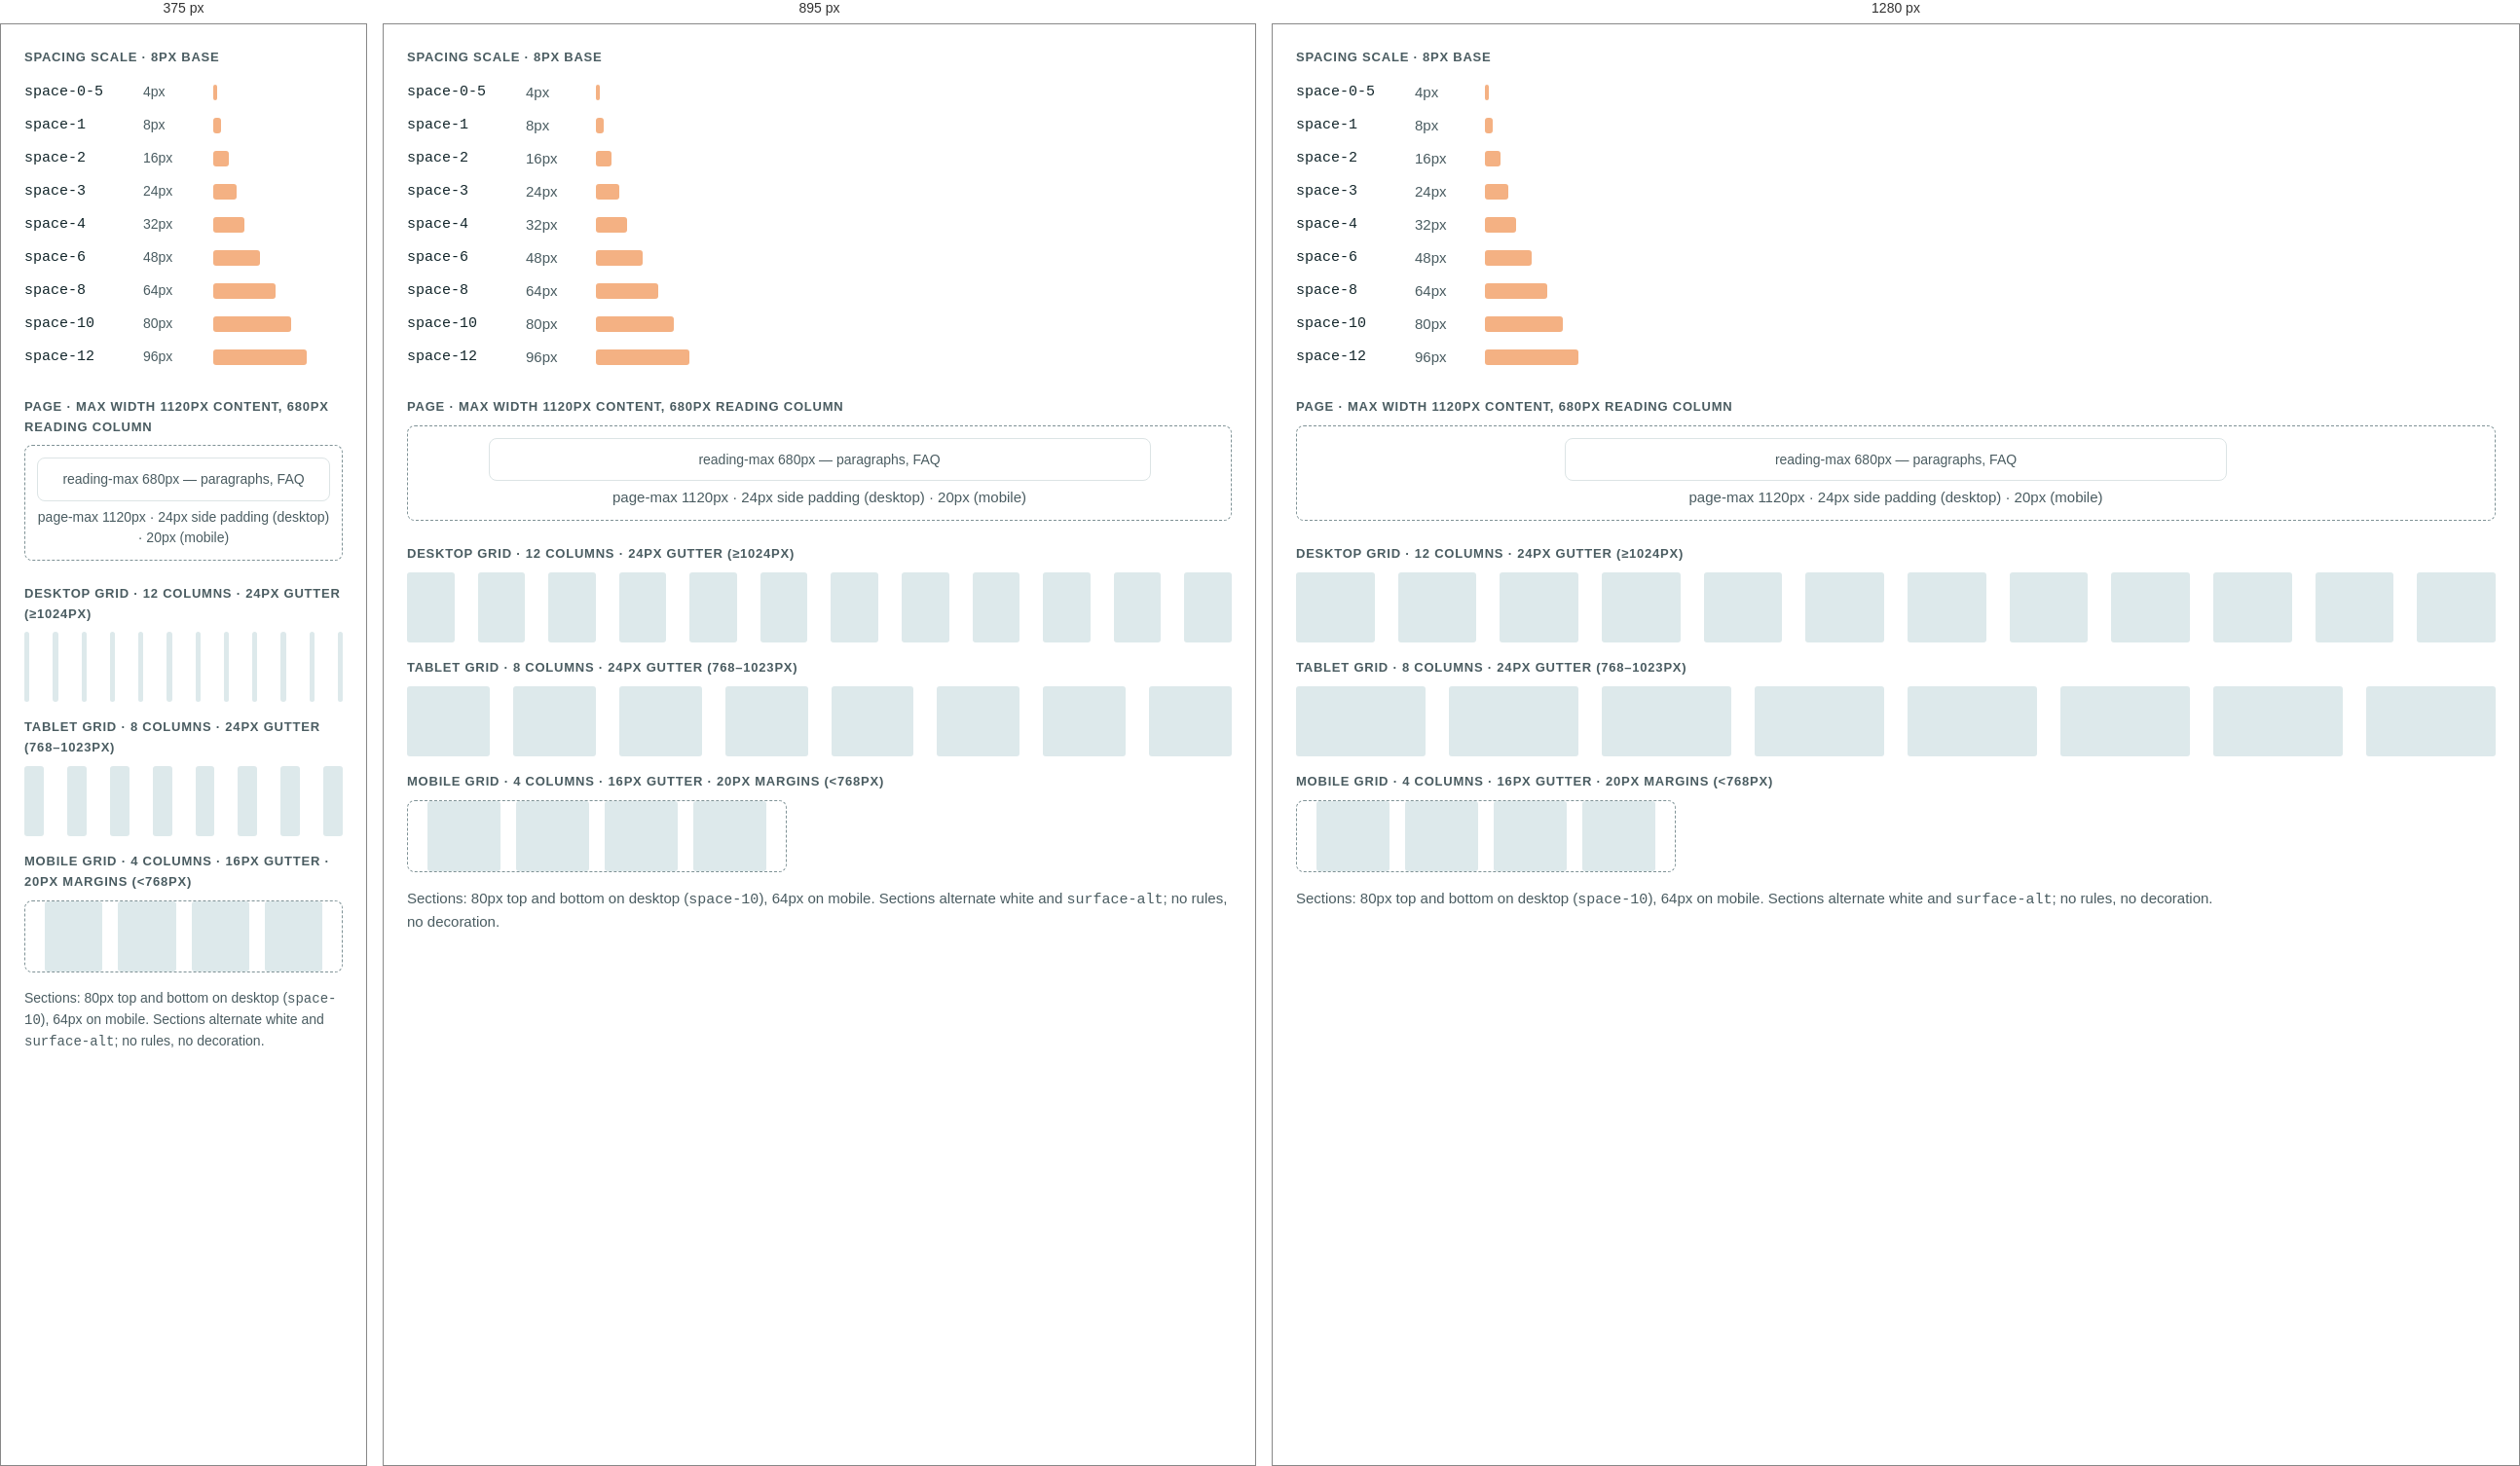
Rendered at 375 px, 895 px and 1280 px, left to right.

<!-- file: preview.html -->
<!-- @dsCard group="3 · Spacing & Layout" height=820 page -->
<!doctype html>
<html data-theme="light" lang="en">
<head><meta charset="utf-8"><meta name="viewport" content="width=device-width, initial-scale=1"><title>Spacing & Layout</title>
<link rel="preconnect" href="https://fonts.googleapis.com"><link rel="preconnect" href="https://fonts.gstatic.com" crossorigin><link href="https://fonts.googleapis.com/css2?family=Plus+Jakarta+Sans:wght@400;500;600;700&family=Noto+Sans+TC:wght@400;500;700&display=swap" rel="stylesheet">
<style>html,body{margin:0;background:var(--background)}</style>
<link rel="stylesheet" href="../../tokens.local.css"><link rel="stylesheet" href="../../project/components/bundle.css"></head>
<body>
<div class="ui-page"><div class="ui-spec"><p class="ui-spec-label">Spacing scale · 8px base</p><div class="ui-sp-row"><code>space-0-5</code><span class="ui-small">4px</span><div><div class="ui-sp-bar" style="width:4px"></div></div></div><div class="ui-sp-row"><code>space-1</code><span class="ui-small">8px</span><div><div class="ui-sp-bar" style="width:8px"></div></div></div><div class="ui-sp-row"><code>space-2</code><span class="ui-small">16px</span><div><div class="ui-sp-bar" style="width:16px"></div></div></div><div class="ui-sp-row"><code>space-3</code><span class="ui-small">24px</span><div><div class="ui-sp-bar" style="width:24px"></div></div></div><div class="ui-sp-row"><code>space-4</code><span class="ui-small">32px</span><div><div class="ui-sp-bar" style="width:32px"></div></div></div><div class="ui-sp-row"><code>space-6</code><span class="ui-small">48px</span><div><div class="ui-sp-bar" style="width:48px"></div></div></div><div class="ui-sp-row"><code>space-8</code><span class="ui-small">64px</span><div><div class="ui-sp-bar" style="width:64px"></div></div></div><div class="ui-sp-row"><code>space-10</code><span class="ui-small">80px</span><div><div class="ui-sp-bar" style="width:80px"></div></div></div><div class="ui-sp-row"><code>space-12</code><span class="ui-small">96px</span><div><div class="ui-sp-bar" style="width:96px"></div></div></div><div style="height:24px"></div>
<p class="ui-spec-label">Page · max width 1120px content, 680px reading column</p>
<div class="ui-pagebox"><div style="max-width:680px" class="ui-readbox">reading-max 680px — paragraphs, FAQ</div><p class="ui-small" style="text-align:center;margin-top:6px">page-max 1120px · 24px side padding (desktop) · 20px (mobile)</p></div>
<div style="height:24px"></div><p class="ui-spec-label">Desktop grid · 12 columns · 24px gutter (≥1024px)</p><div class="ui-cols" style="grid-template-columns:repeat(12,1fr);gap:24px"><div></div><div></div><div></div><div></div><div></div><div></div><div></div><div></div><div></div><div></div><div></div><div></div></div>
<div style="height:16px"></div><p class="ui-spec-label">Tablet grid · 8 columns · 24px gutter (768–1023px)</p><div class="ui-cols" style="grid-template-columns:repeat(8,1fr);gap:24px"><div></div><div></div><div></div><div></div><div></div><div></div><div></div><div></div></div>
<div style="height:16px"></div><p class="ui-spec-label">Mobile grid · 4 columns · 16px gutter · 20px margins (&lt;768px)</p><div style="max-width:390px;padding:0 20px;border:1px dashed var(--border-strong);border-radius:8px"><div class="ui-cols" style="grid-template-columns:repeat(4,1fr);gap:16px"><div></div><div></div><div></div><div></div></div></div>
<p class="ui-small" style="margin-top:16px">Sections: 80px top and bottom on desktop (<code>space-10</code>), 64px on mobile. Sections alternate white and <code>surface-alt</code>; no rules, no decoration.</p></div></div>

</body>
</html>


/* @media block from bundle.css */
@media (max-width:767px){
  .ui-display{font-size:40px;line-height:1.12}.ui-h1{font-size:32px}.ui-h2{font-size:26px}.ui-h3{font-size:20px}
  .ui-page,.ui-body{font-size:17px}.ui-small{font-size:14px}.ui-lead{font-size:18px}
  :lang(zh) .ui-display{font-size:36px;line-height:1.35}:lang(zh) .ui-h1{font-size:30px}:lang(zh) .ui-h2{font-size:24px}:lang(zh) .ui-h3{font-size:20px}
  :lang(zh) .ui-small{font-size:15px}
}

/* @media block from bundle.css */
@media (max-width:767px){.ui-wrap{padding:0 var(--gutter-mobile)}.ui-section{padding:var(--space-8) 0}.ui-grid{grid-template-columns:repeat(4,1fr);gap:var(--space-2)}.ui-span-5,.ui-span-6,.ui-at-7,.ui-at-8{grid-column:1 / -1}}

/* @media block from bundle.css */
@media (max-width:1023px){
  .ui-nav,.ui-header-tools>a.ui-btn{display:none}
  .ui-header-in{min-height:64px}.ui-header-tools{margin-left:auto}.ui-menu-btn{display:inline-flex}
  .ui-utility-in{justify-content:flex-start}.ui-brand{font-size:19px}
}

/* @media block from bundle.css */
@media (max-width:1023px){.ui-hero-grid{grid-template-columns:1fr;gap:var(--space-4)}.ui-hero{padding:var(--space-6) 0}}

/* @media block from bundle.css */
@media (max-width:767px){.ui-hero .ui-btn-row .ui-btn{flex:1 1 100%}}

/* @media block from bundle.css */
@media (max-width:767px){.ui-how-head{flex-direction:column;align-items:stretch;margin-bottom:var(--space-4)}.ui-steps{grid-template-columns:1fr;gap:var(--space-2)}.ui-step{padding:var(--space-3);flex-direction:row;align-items:center;gap:var(--space-2)}}

/* @media block from bundle.css */
@media (max-width:767px){.ui-doctor{grid-template-columns:1fr;gap:var(--space-3)}}

/* @media block from bundle.css */
@media (max-width:767px){.ui-faq summary{padding:var(--space-2);font-size:18px}.ui-answer{padding:var(--space-2) var(--space-2) var(--space-3)}}

/* @media block from bundle.css */
@media (max-width:767px){.ui-band{grid-template-columns:1fr;padding:var(--space-3)}.ui-band .ui-btn{width:100%}}

/* @media block from bundle.css */
@media (max-width:767px){.ui-locs{grid-template-columns:1fr;gap:var(--space-2)}.ui-loc-body{padding:var(--space-3)}.ui-loc .ui-btn{flex:1}}

/* @media block from bundle.css */
@media (max-width:767px){.ui-contact{display:grid;grid-template-columns:1fr 1fr}.ui-contact li:first-child{grid-column:1/-1}.ui-contact a{width:100%}}

/* @media block from bundle.css */
@media (max-width:767px){.ui-footer-grid{grid-template-columns:1fr;gap:var(--space-3)}.ui-footer{padding-bottom:120px}}

/* @media block from bundle.css */
@media (max-width:767px){
  .ui-stickybar{display:grid;grid-template-columns:minmax(0,1.35fr) minmax(0,1fr);gap:var(--space-1);position:sticky;bottom:12px;margin:0 12px;padding:8px;background:var(--surface);border:var(--border-hairline) solid var(--border);border-radius:calc(var(--radius-md) + 8px);box-shadow:var(--shadow-float);z-index:5}
  .ui-stickybar .ui-btn{min-height:48px;padding:0 8px;font-size:15px;gap:6px}
}

/* @media block from bundle.css */
@media (max-width:767px){.ui-voice,.ui-dodont{grid-template-columns:1fr}}

/* @media block from bundle.css */
@media (max-width:1023px){.d-photo--hero .ui-photo{min-height:0;aspect-ratio:4/3!important}}

/* @media block from bundle.css */
@media (min-width:1024px){.ui-hero-grid{grid-template-columns:6fr 6fr;align-items:stretch}}

/* @media block from bundle.css */
@media (max-width:1023px){.d-trust{grid-template-columns:1fr 1fr}}

/* @media block from bundle.css */
@media (max-width:767px){.d-trust{grid-template-columns:1fr;gap:var(--space-2);padding:var(--space-2)}.d-trust-wrap{margin-top:var(--space-3)}}

/* @media block from bundle.css */
@media (max-width:767px){.ui-how-head{grid-template-columns:1fr;gap:var(--space-3)}.ui-step{flex-direction:column;align-items:flex-start}}

/* @media block from bundle.css */
@media (min-width:768px){.ui-doctor{grid-template-columns:6fr 6fr}}

/* @media block from bundle.css */
@media (max-width:767px){.ui-doctor{padding:var(--space-2);grid-template-columns:1fr}.ui-doctor .ui-h1{font-size:32px}:lang(zh) .ui-doctor .ui-h1{font-size:28px}}

/* @media block from bundle.css */
@media (max-width:767px){.d-photo-specs,.d-img-grid{grid-template-columns:1fr}}